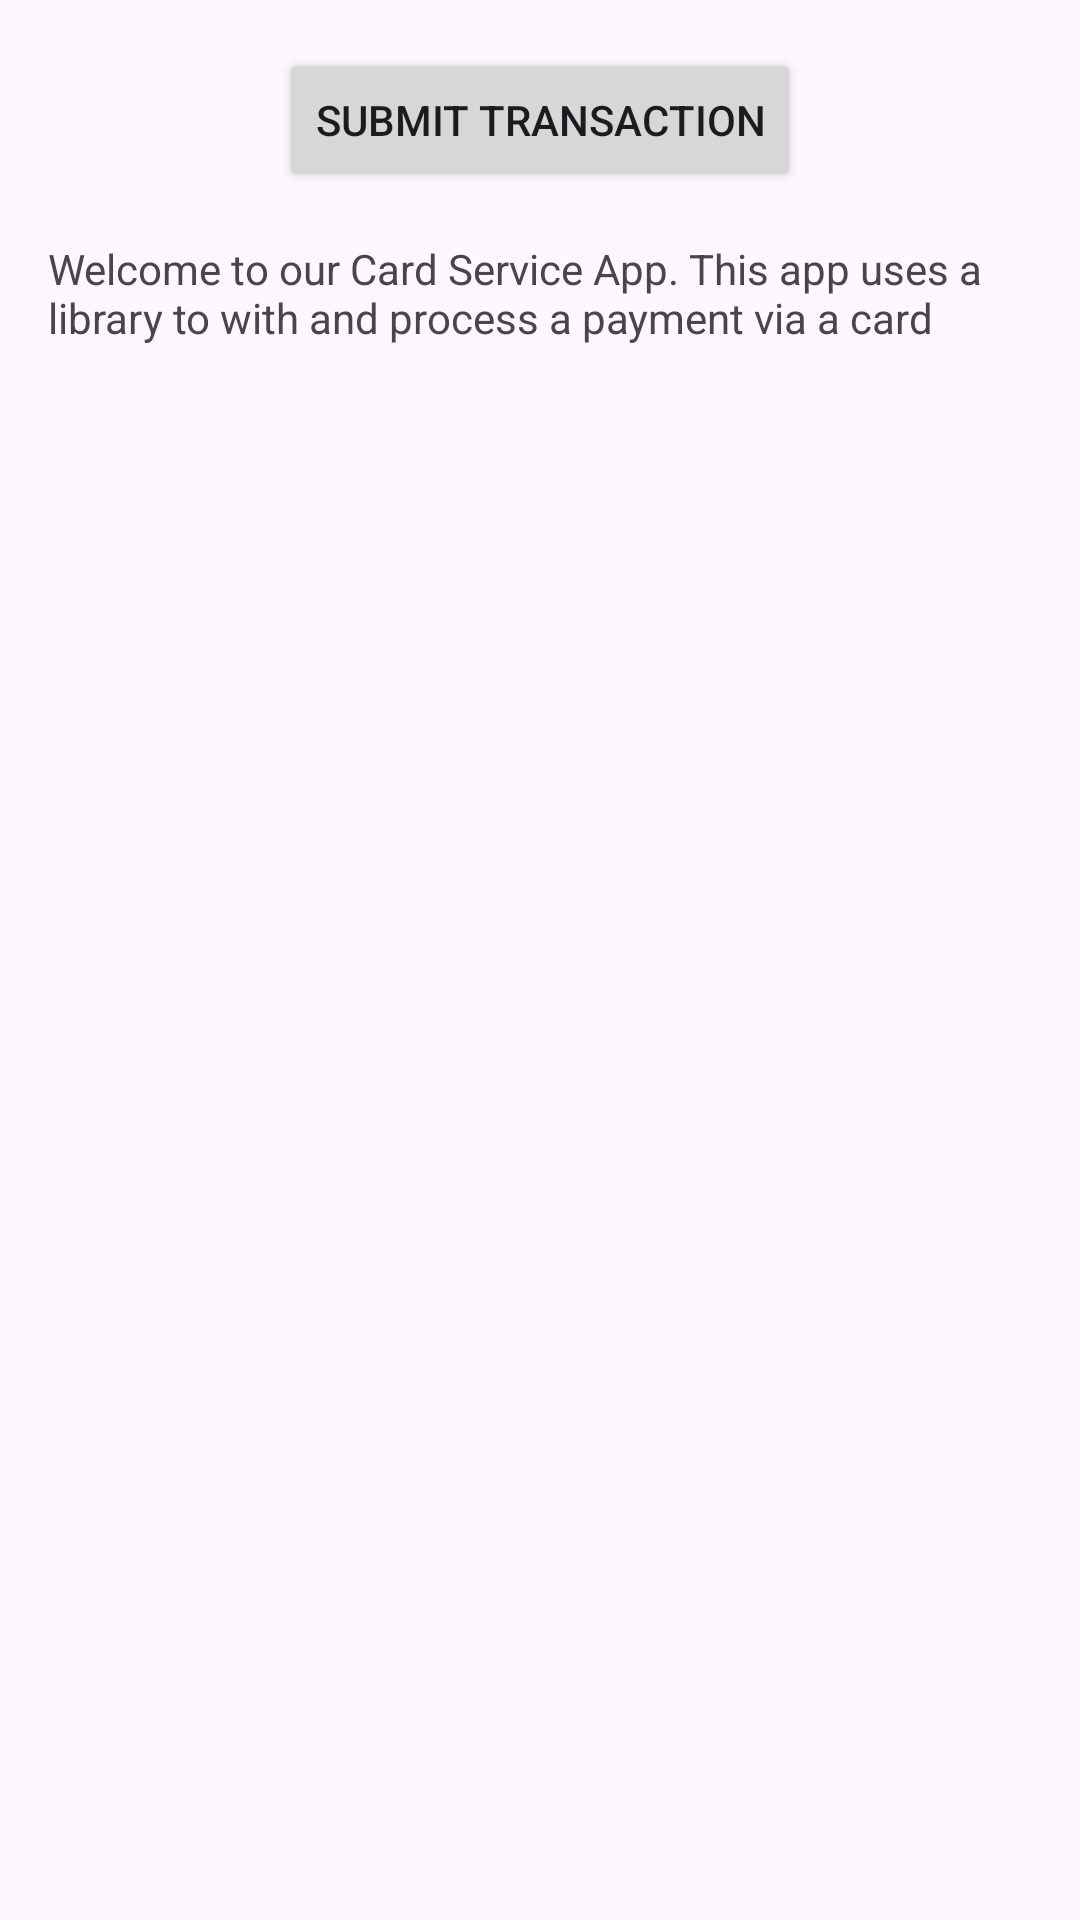

Write the Android layout XML for this screen, with the resource values it uses.
<!-- AndroidManifest.xml: application theme Theme.CardServicesApp -->
<!-- res/layout/fragment_first.xml -->
<?xml version="1.0" encoding="utf-8"?>
<androidx.core.widget.NestedScrollView xmlns:android="http://schemas.android.com/apk/res/android"
    xmlns:app="http://schemas.android.com/apk/res-auto"
    xmlns:tools="http://schemas.android.com/tools"
    android:layout_width="match_parent"
    android:layout_height="match_parent"
    tools:context=".FirstFragment">

    <androidx.constraintlayout.widget.ConstraintLayout
        android:layout_width="match_parent"
        android:layout_height="match_parent"
        android:padding="16dp">

        <Button
            android:id="@+id/button_first"
            android:layout_width="wrap_content"
            android:layout_height="wrap_content"
            android:text="@string/submit_transaction"
            app:layout_constraintBottom_toTopOf="@id/textview_first"
            app:layout_constraintEnd_toEndOf="parent"
            app:layout_constraintStart_toStartOf="parent"
            app:layout_constraintTop_toTopOf="parent" />

        <TextView
            android:id="@+id/textview_first"
            android:layout_width="wrap_content"
            android:layout_height="wrap_content"
            android:layout_marginTop="16dp"
            android:text="@string/welcome_message"
            app:layout_constraintBottom_toBottomOf="parent"
            app:layout_constraintEnd_toEndOf="parent"
            app:layout_constraintStart_toStartOf="parent"
            app:layout_constraintTop_toBottomOf="@id/button_first" />
    </androidx.constraintlayout.widget.ConstraintLayout>
</androidx.core.widget.NestedScrollView>
<!-- resources referenced by this layout -->
<resources>
  <string name="submit_transaction">Submit Transaction</string>
  <string name="welcome_message">Welcome to our Card Service App. This app uses a library to
      with and process a payment via a card</string>
  <style name="Theme.CardServicesApp" parent="Base.Theme.CardServicesApp" />
  <style name="Base.Theme.CardServicesApp" parent="Theme.Material3.DayNight.NoActionBar">
          
          
      </style>
</resources>
